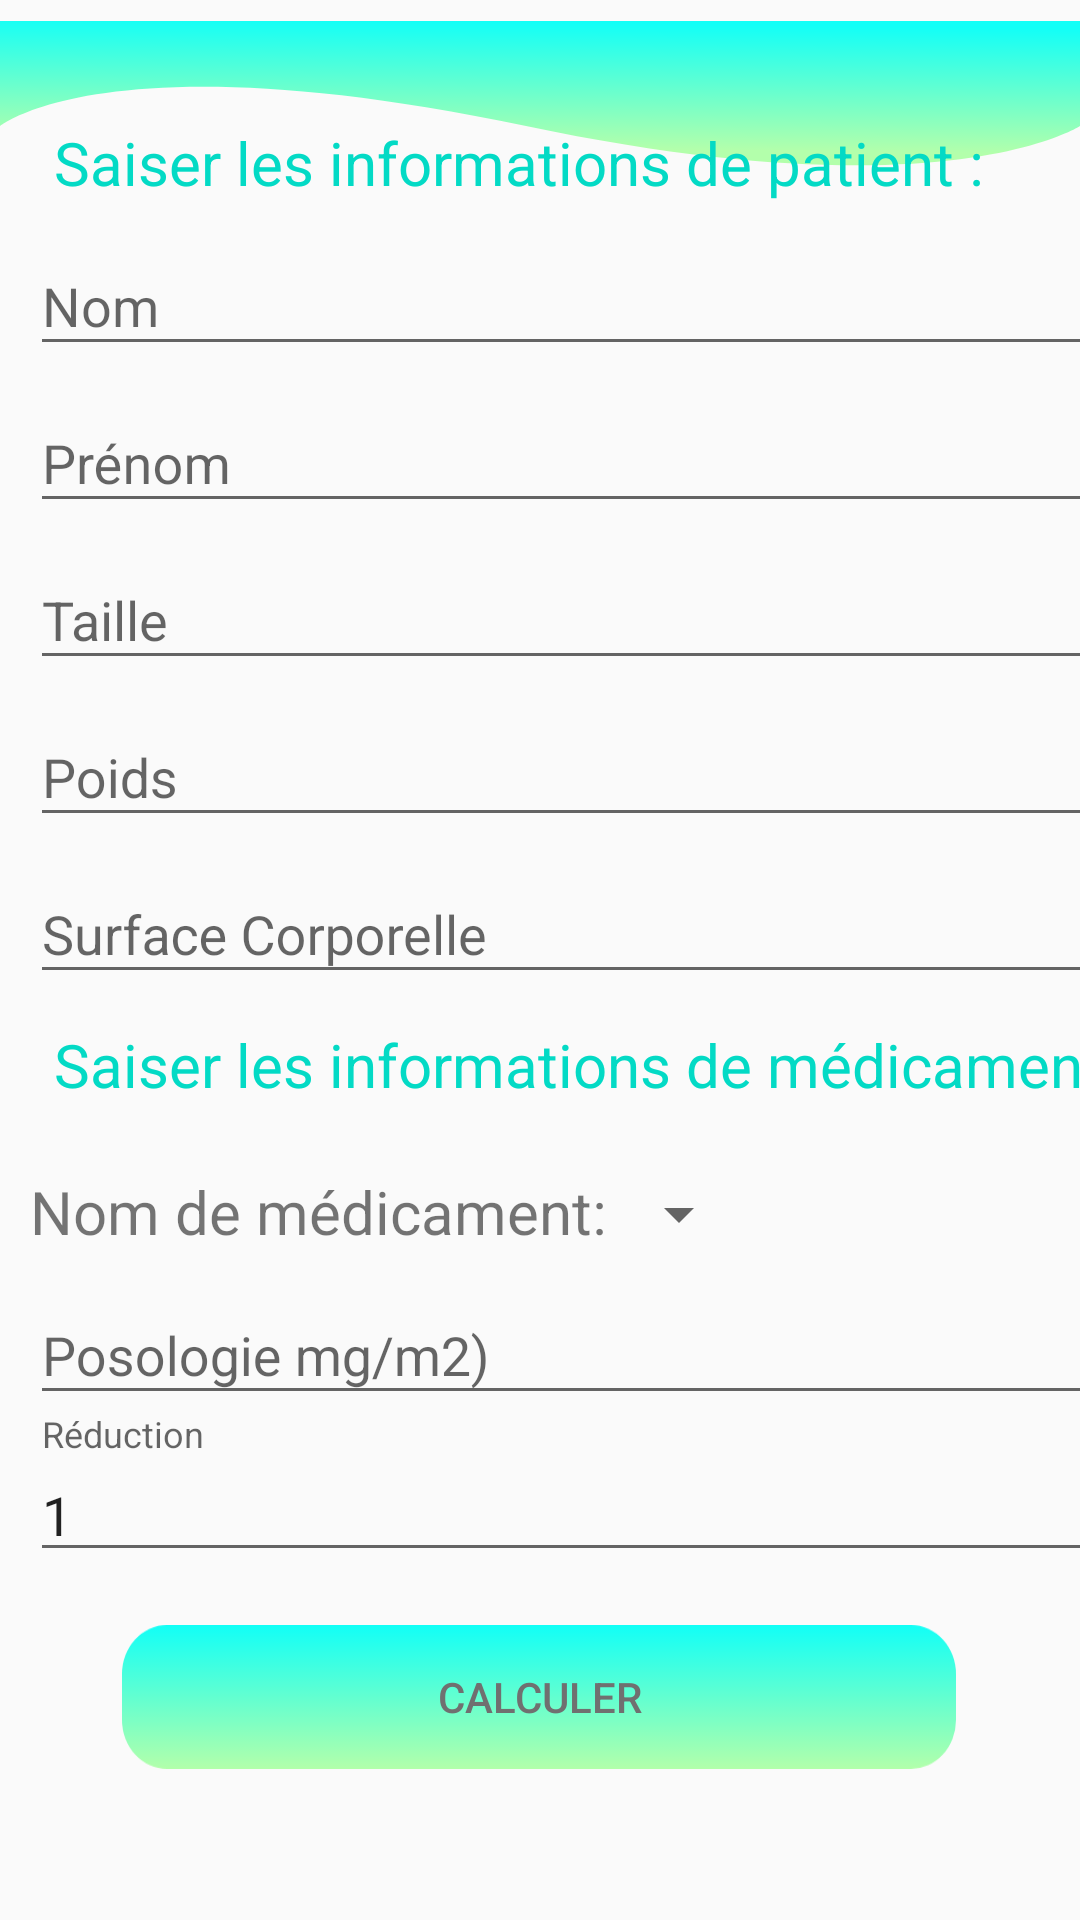

The Android layout XML behind this screen, and the referenced resources:
<!-- AndroidManifest.xml: application theme AppTheme -->
<!-- res/layout/activity_calculation.xml -->
<?xml version="1.0" encoding="utf-8"?>
<androidx.constraintlayout.widget.ConstraintLayout xmlns:android="http://schemas.android.com/apk/res/android"
    xmlns:app="http://schemas.android.com/apk/res-auto"
    xmlns:tools="http://schemas.android.com/tools"
    android:layout_width="match_parent"
    android:layout_height="match_parent"
    tools:context=".Calculation">


    <ImageView
        android:id="@+id/imageView10"
        android:layout_width="match_parent"
        android:layout_height="62dp"
        android:layout_alignParentStart="true"
        android:layout_alignParentLeft="true"
        android:layout_alignParentEnd="true"
        android:layout_alignParentRight="true"
        android:layout_alignParentBottom="true"
        app:layout_constraintBottom_toBottomOf="parent"
        app:layout_constraintEnd_toEndOf="parent"
        app:layout_constraintHorizontal_bias="0.0"
        app:layout_constraintStart_toStartOf="parent"
        app:layout_constraintTop_toTopOf="parent"
        app:layout_constraintVertical_bias="0.0"
        app:srcCompat="@drawable/trace139" />

    <LinearLayout

        android:id="@+id/linearLayout2"
        android:layout_width="415dp"
        android:layout_height="534dp"
        android:orientation="vertical"
        app:layout_constraintBottom_toBottomOf="parent"
        app:layout_constraintEnd_toEndOf="parent"
        app:layout_constraintHorizontal_bias="0.0"
        app:layout_constraintStart_toStartOf="parent"
        app:layout_constraintTop_toTopOf="@+id/imageView10"
        app:layout_constraintVertical_bias="0.385">


        <TextView
            android:layout_width="wrap_content"
            android:layout_height="29dp"
            android:layout_marginStart="18dp"
            android:layout_marginLeft="18dp"
            android:text="Saiser les informations de patient :"
            android:textColor="@color/colorAccent"
            android:textSize="20sp"
            app:layout_constraintBottom_toBottomOf="@+id/bottom_navigation"
            app:layout_constraintEnd_toEndOf="parent"
            app:layout_constraintHorizontal_bias="0.0"
            app:layout_constraintStart_toStartOf="parent"
            app:layout_constraintTop_toTopOf="parent"
            app:layout_constraintVertical_bias="0.076" />

        <com.google.android.material.textfield.TextInputLayout
            android:layout_width="match_parent"
            android:layout_height="wrap_content">

            <com.google.android.material.textfield.TextInputEditText
                android:id="@+id/pname"
                android:layout_width="match_parent"
                android:layout_height="wrap_content"
                android:layout_marginStart="10dp"
                android:layout_marginLeft="10dp"
                android:hint="Nom" />

        </com.google.android.material.textfield.TextInputLayout>

        <com.google.android.material.textfield.TextInputLayout
            android:layout_width="match_parent"
            android:layout_height="wrap_content">

            <com.google.android.material.textfield.TextInputEditText
                android:id="@+id/ppren"
                android:layout_width="match_parent"
                android:layout_height="wrap_content"
                android:layout_marginStart="10dp"
                android:layout_marginLeft="10dp"
                android:hint="Prénom" />

        </com.google.android.material.textfield.TextInputLayout>

        <com.google.android.material.textfield.TextInputLayout
            android:layout_width="match_parent"
            android:layout_height="wrap_content"
            app:suffixText="m"
            app:suffixTextColor="@color/colorPrimaryDark">

            <com.google.android.material.textfield.TextInputEditText
                android:id="@+id/ptaille"
                android:layout_width="match_parent"
                android:layout_height="wrap_content"
                android:layout_marginStart="10dp"
                android:layout_marginLeft="10dp"
                android:hint="Taille"
                android:inputType="numberDecimal"/>

        </com.google.android.material.textfield.TextInputLayout>

        <com.google.android.material.textfield.TextInputLayout
            android:layout_width="match_parent"
            android:layout_height="wrap_content"
            app:suffixText="kg"
            app:suffixTextColor="@color/colorPrimaryDark">

            <com.google.android.material.textfield.TextInputEditText
                android:id="@+id/ppoid"
                android:layout_width="match_parent"
                android:layout_height="wrap_content"
                android:layout_marginStart="10dp"
                android:layout_marginLeft="10dp"
                android:hint="Poids"
                android:inputType="numberDecimal"/>
        </com.google.android.material.textfield.TextInputLayout>

        <com.google.android.material.textfield.TextInputLayout
            android:layout_width="match_parent"
            android:layout_height="wrap_content"
            app:suffixText="Da"
            app:suffixTextColor="@color/colorPrimaryDark">

            <com.google.android.material.textfield.TextInputEditText
                android:id="@+id/psc"
                android:layout_width="match_parent"
                android:layout_height="wrap_content"
                android:layout_marginStart="10dp"
                android:layout_marginLeft="10dp"
                android:hint="Surface Corporelle"
                android:inputType="numberDecimal"/>

        </com.google.android.material.textfield.TextInputLayout>


        <TextView
            android:layout_width="wrap_content"
            android:layout_height="29dp"
            android:layout_marginStart="18dp"
            android:layout_marginLeft="18dp"
            android:layout_marginBottom="10dp"
            android:text="Saiser les informations de médicament :"
            android:textColor="@color/colorAccent"
            android:textSize="20sp"
            app:layout_constraintBottom_toBottomOf="@+id/bottom_navigation"
            app:layout_constraintEnd_toEndOf="parent"
            app:layout_constraintHorizontal_bias="0.0"
            app:layout_constraintStart_toStartOf="parent"
            app:layout_constraintTop_toTopOf="parent"
            app:layout_constraintVertical_bias="0.076"
            android:layout_marginTop="10dp"/>


        <LinearLayout
            android:layout_width="match_parent"
            android:layout_height="wrap_content"
            android:orientation="horizontal">

            <TextView
                android:layout_width="wrap_content"
                android:layout_height="29dp"
                android:layout_marginStart="10dp"
                android:layout_marginLeft="10dp"
                android:layout_marginTop="10dp"
                android:text="Nom de médicament:"
                android:textSize="20sp" />


            <Spinner
                android:id="@+id/spinner"
                android:layout_width="wrap_content"
                android:layout_height="match_parent"
                android:layout_marginTop="10dp" />
        </LinearLayout>

        <com.google.android.material.textfield.TextInputLayout
            android:layout_width="match_parent"
            android:layout_height="wrap_content">

            <com.google.android.material.textfield.TextInputEditText
                android:id="@+id/poso"
                android:layout_width="match_parent"
                android:layout_height="wrap_content"
                android:layout_marginStart="10dp"
                android:layout_marginLeft="10dp"
                android:hint="Posologie mg/m2)"
                android:inputType="numberDecimal"/>

        </com.google.android.material.textfield.TextInputLayout>


        <com.google.android.material.textfield.TextInputLayout
            android:layout_width="match_parent"
            android:layout_height="wrap_content"
            app:suffixText="m"
            app:suffixTextColor="@color/colorPrimaryDark">

            <com.google.android.material.textfield.TextInputEditText
                android:id="@+id/redi"
                android:layout_width="match_parent"
                android:layout_height="wrap_content"
                android:layout_marginStart="10dp"
                android:layout_marginLeft="10dp"
                android:hint="Réduction"
                android:inputType="numberDecimal"
                android:text="1"/>

        </com.google.android.material.textfield.TextInputLayout>


    </LinearLayout>

    <Button
        android:id="@+id/buttoncalcul"
        android:layout_width="wrap_content"
        android:layout_height="wrap_content"
        android:layout_alignParentTop="true"
        android:layout_alignParentBottom="true"
        android:layout_centerHorizontal="true"
        android:background="@drawable/calculbtn"
        android:text="Calculer"
        android:textColor="@color/colorPrimaryDark"
        app:layout_constraintBottom_toBottomOf="parent"
        app:layout_constraintEnd_toEndOf="parent"
        app:layout_constraintHorizontal_bias="0.496"
        app:layout_constraintStart_toStartOf="parent"
        app:layout_constraintTop_toTopOf="@+id/imageView10"
        app:layout_constraintVertical_bias="0.915" />
</androidx.constraintlayout.widget.ConstraintLayout>
<!-- resources referenced by this layout -->
<resources>
  <color name="colorAccent">#03DAC5</color>
  <color name="colorPrimaryDark">#707070</color>
  <!-- drawable calculbtn: png bitmap (drawable-hdpi, 1864 bytes) -->
  <!-- drawable trace139: png bitmap (drawable-hdpi, 7224 bytes) -->
  <style name="AppTheme" parent="Theme.AppCompat.Light.NoActionBar">
          
          <item name="colorPrimary">@color/colorAccent</item>
          <item name="colorPrimaryDark">@color/colorPrimaryDark</item>
          <item name="colorAccent">@color/colorAccent</item>
  
      </style>
</resources>
